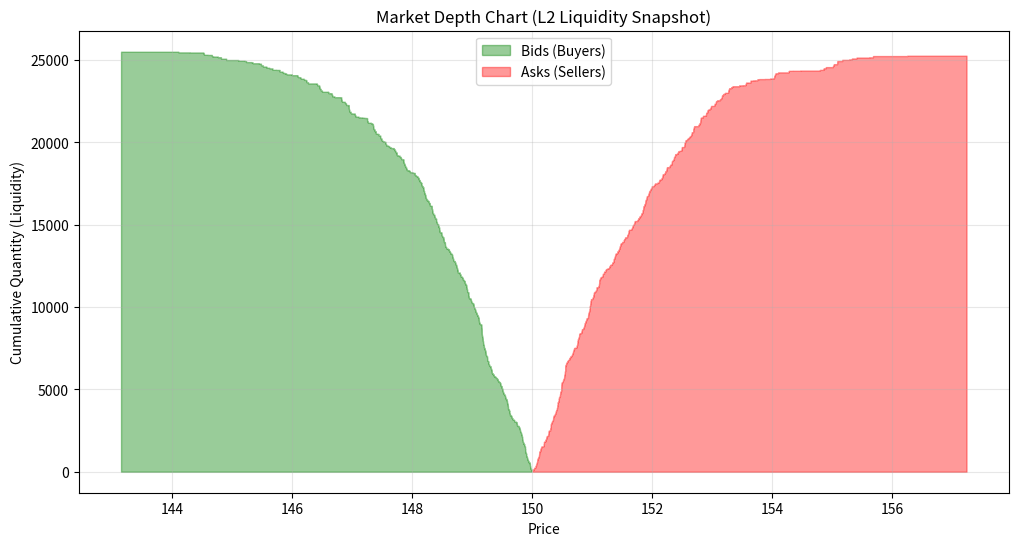

The matplotlib source for this figure:
import matplotlib.pyplot as plt
import numpy as np


def generate_synthetic_depth(center_price=100, volatility=2.0, num_orders=500):
    
    # 1. Generating random price levels around the center
    bid_prices = center_price - np.abs(np.random.normal(0, volatility, num_orders))
    ask_prices = center_price + np.abs(np.random.normal(0, volatility, num_orders))

    # 2. Generating random quantities for each level
    bid_qtys = np.random.randint(1, 100, num_orders)
    ask_qtys = np.random.randint(1, 100, num_orders)

    # 3. Sorting for Cumulative Calculation
    # Bids: Best (Highest) to Worst (Lowest)
    bids_sorted = sorted(zip(bid_prices, bid_qtys), key=lambda x: -x[0]) 
    # Asks: Best (Lowest) to Worst (Highest)
    asks_sorted = sorted(zip(ask_prices, ask_qtys), key=lambda x: x[0])
    
    return bids_sorted, asks_sorted

def plot_depth_chart(bids, asks):
    b_prices, b_qtys = zip(*bids)
    a_prices, a_qtys = zip(*asks)

    # Calculating Cumulative Liquidity (The "Wall")
    b_cum_vol = np.cumsum(b_qtys)
    a_cum_vol = np.cumsum(a_qtys)
    
    plt.figure(figsize=(12, 6))
    
    # Step Plot for Depth
    # Bids (Green) - We reverse arrays for plotting because X-axis is Price
    plt.fill_between(b_prices, b_cum_vol, step="pre", color="green", alpha=0.4, label="Bids (Buyers)")
    
    # Asks (Red)
    plt.fill_between(a_prices, a_cum_vol, step="pre", color="red", alpha=0.4, label="Asks (Sellers)")
    
    plt.title("Market Depth Chart (L2 Liquidity Snapshot)")
    plt.xlabel("Price")
    plt.ylabel("Cumulative Quantity (Liquidity)")
    plt.legend()
    plt.grid(True, alpha=0.3)
    plt.show()

bids, asks = generate_synthetic_depth(center_price=150.00)
plot_depth_chart(bids, asks)